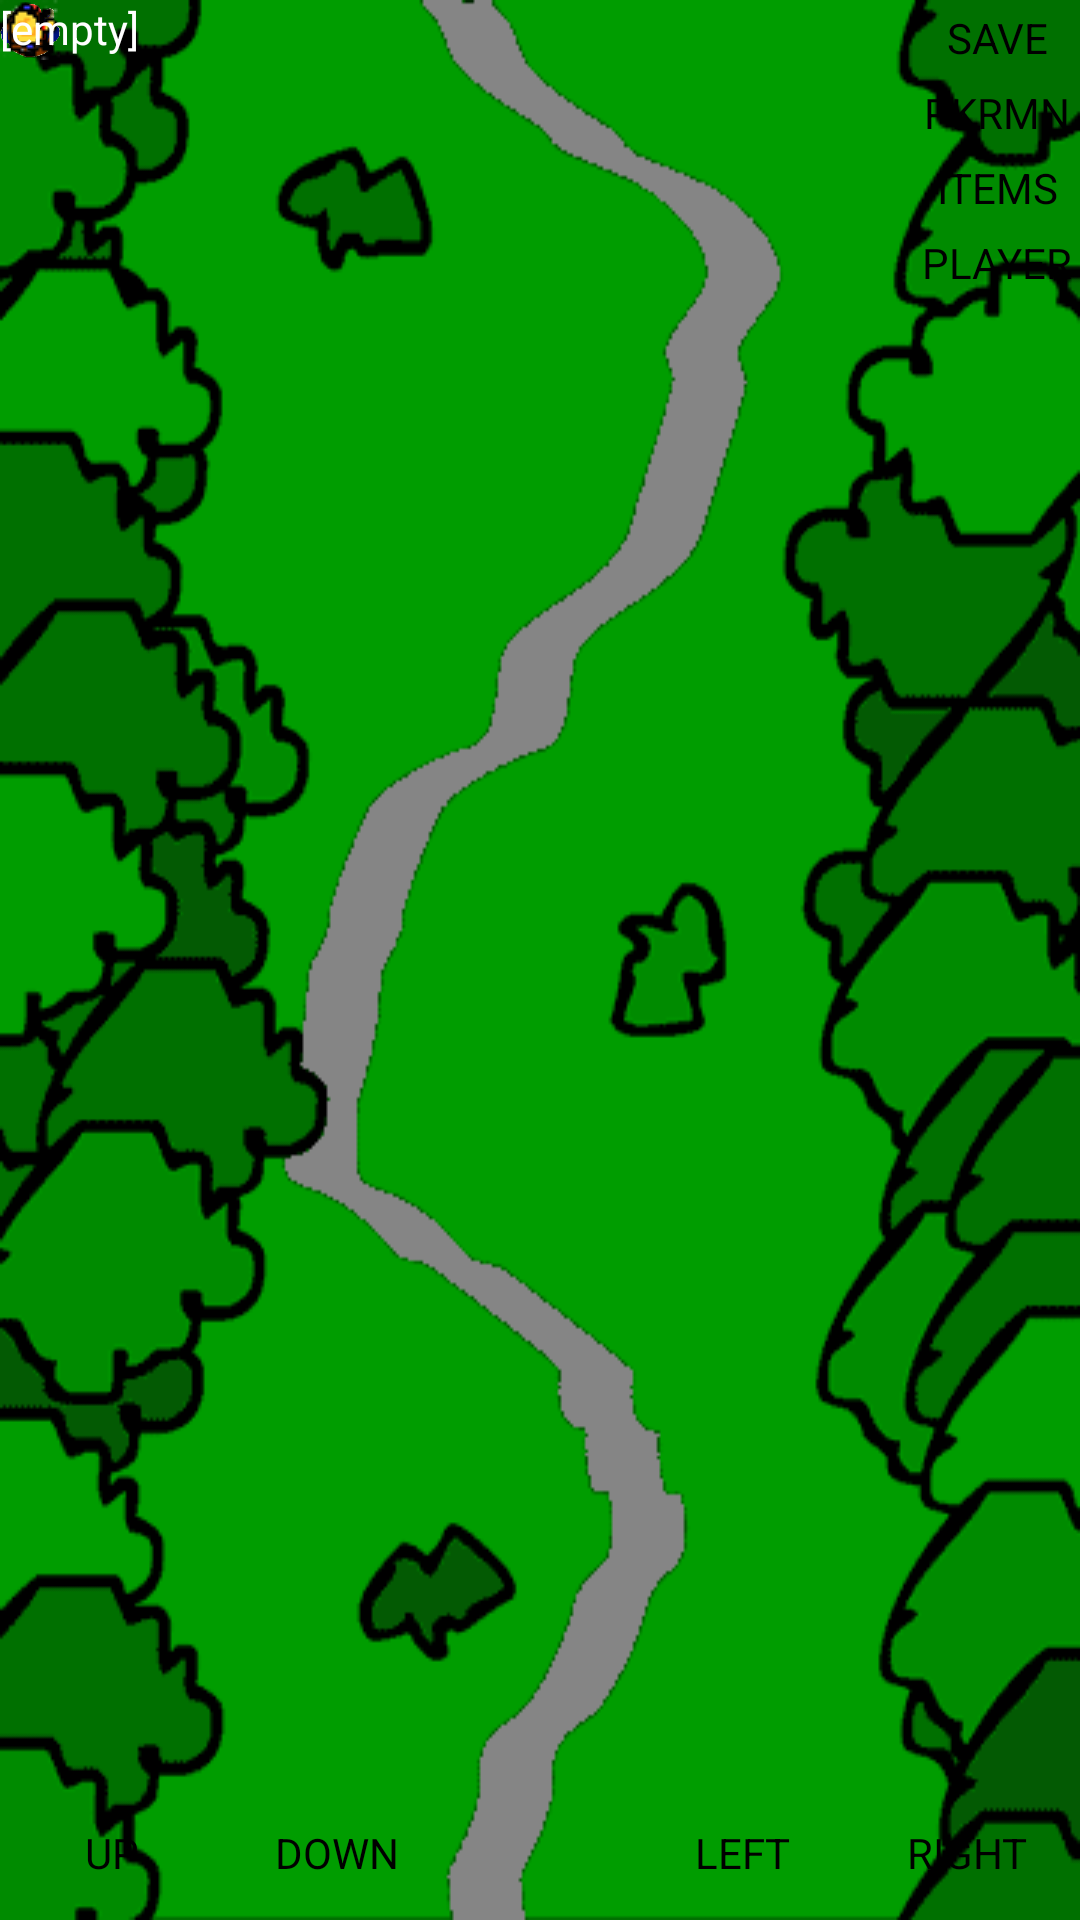

Reconstruct the res/layout file that produces this screen, plus the resources it refers to.
<!-- AndroidManifest.xml: application theme android:Theme.NoTitleBar -->
<!-- res/layout/activity_lvl03.xml -->
<RelativeLayout xmlns:android="http://schemas.android.com/apk/res/android"
    xmlns:tools="http://schemas.android.com/tools"
    android:layout_width="match_parent"
    android:layout_height="match_parent"
    android:background="@drawable/cramp_forest"
    tools:context="${relativePackage}.${activityClass}" >

    <Button
        android:id="@+id/txt_btn"
        android:layout_width="match_parent"
        android:layout_height="100dp"
        android:layout_alignParentBottom="true"
        android:layout_centerHorizontal="true"
        android:background="@drawable/txt_back"
        android:onClick="sequence_driver_btn"
        android:text=""
        android:visibility="gone"/>

    <Button
        android:id="@+id/btn_up"
        android:layout_width="75dp"
        android:layout_height="45dp"
        android:layout_alignParentBottom="true"
        android:layout_alignParentLeft="true"
        android:background="@drawable/txt_back"
        android:onClick="press_up"
        android:text="@string/str_up" />

    <Button
        android:id="@+id/btn_down"
        android:layout_width="75dp"
        android:layout_height="45dp"
        android:layout_alignParentBottom="true"
        android:layout_toRightOf="@+id/btn_up"
        android:background="@drawable/txt_back"
        android:onClick="press_down"
        android:text="@string/str_down" />

    <Button
        android:id="@+id/btn_right"
        android:layout_width="75dp"
        android:layout_height="45dp"
        android:layout_alignParentBottom="true"
        android:layout_alignParentRight="true"
        android:background="@drawable/txt_back"
        android:onClick="press_right"
        android:text="@string/str_right" />

    <Button
        android:id="@+id/btn_left"
        android:layout_width="75dp"
        android:layout_height="45dp"
        android:layout_alignParentBottom="true"
        android:layout_toLeftOf="@+id/btn_right"
        android:background="@drawable/txt_back"
        android:onClick="press_left"
        android:text="@string/str_left" />

    <ImageView
        android:id="@+id/img_player"
        android:layout_width="20dp"
        android:layout_height="20dp"
        android:layout_alignParentLeft="true"
        android:contentDescription="@string/none"
        android:layout_alignParentTop="true"
        android:src="@drawable/player0" />

    <ImageView
        android:id="@+id/img_doc"
        android:layout_width="wrap_content"
        android:layout_height="wrap_content"
        android:layout_alignParentLeft="true"
        android:contentDescription="@string/none"
        android:layout_alignParentTop="true"
        android:src="@drawable/doc" />

    <ImageView
        android:id="@+id/trainer_01"
        android:layout_width="wrap_content"
        android:layout_height="wrap_content"
        android:layout_alignParentLeft="true"
        android:layout_alignParentTop="true"
        android:contentDescription="@string/none"
        android:src="@drawable/trainer_01_top" />

    <TextView
        android:id="@+id/town_txt"
        android:layout_width="wrap_content"
        android:layout_height="wrap_content"
        android:layout_alignParentLeft="true"
        android:layout_alignParentTop="true"
        android:contentDescription="@string/none"
        android:text="@string/empty_txt"
        android:textAppearance="?android:attr/textAppearanceSmall"
        android:textColor="@color/White" />

    <Button
        android:id="@+id/save_btn"
        style="?android:attr/buttonStyleSmall"
        android:layout_width="55dp"
        android:layout_height="25dp"
        android:layout_alignParentRight="true"
        android:layout_alignParentTop="true"
        android:background="@drawable/txt_back"
        android:onClick="save_btn_press"
        android:text="@string/save_txt" />

    <Button
        android:id="@+id/prkmn_btn"
        style="?android:attr/buttonStyleSmall"
        android:layout_width="55dp"
        android:layout_height="25dp"
        android:layout_alignParentRight="true"
        android:layout_below="@+id/save_btn"
        android:onClick="show_pkrmn"
        android:background="@drawable/txt_back"
        android:text="@string/pkrmn_txt" />

    <Button
        android:id="@+id/items_but"
        style="?android:attr/buttonStyleSmall"
        android:layout_width="55dp"
        android:layout_height="25dp"
        android:onClick="show_items"
        android:layout_alignParentRight="true"
        android:layout_below="@+id/prkmn_btn"
        android:background="@drawable/txt_back"
        android:text="@string/items_txt" />

    <Button
        android:id="@+id/player_btn"
        style="?android:attr/buttonStyleSmall"
        android:layout_width="55dp"
        android:layout_height="25dp"
        android:layout_alignParentRight="true"
        android:layout_below="@+id/items_but"
        android:background="@drawable/txt_back"
        android:text="@string/player_txt" />



</RelativeLayout>
<!-- resources referenced by this layout -->
<resources>
  <color name="White">#FFFFFF</color>
  <!-- drawable cramp_forest: png bitmap (drawable-mdpi, 12732 bytes) -->
  <!-- drawable doc: png bitmap (drawable-mdpi, 367 bytes) -->
  <!-- drawable player0: png bitmap (drawable-mdpi, 1761 bytes) -->
  <!-- drawable trainer_01_top: png bitmap (drawable-mdpi, 496 bytes) -->
  <string name="empty_txt">[empty]</string>
  <string name="items_txt">ITEMS</string>
  <string name="none">none</string>
  <string name="pkrmn_txt">PKRMN</string>
  <string name="player_txt">PLAYER</string>
  <string name="save_txt">SAVE</string>
  <string name="str_down">DOWN</string>
  <string name="str_left">LEFT</string>
  <string name="str_right">RIGHT</string>
  <string name="str_up">UP</string>
</resources>
